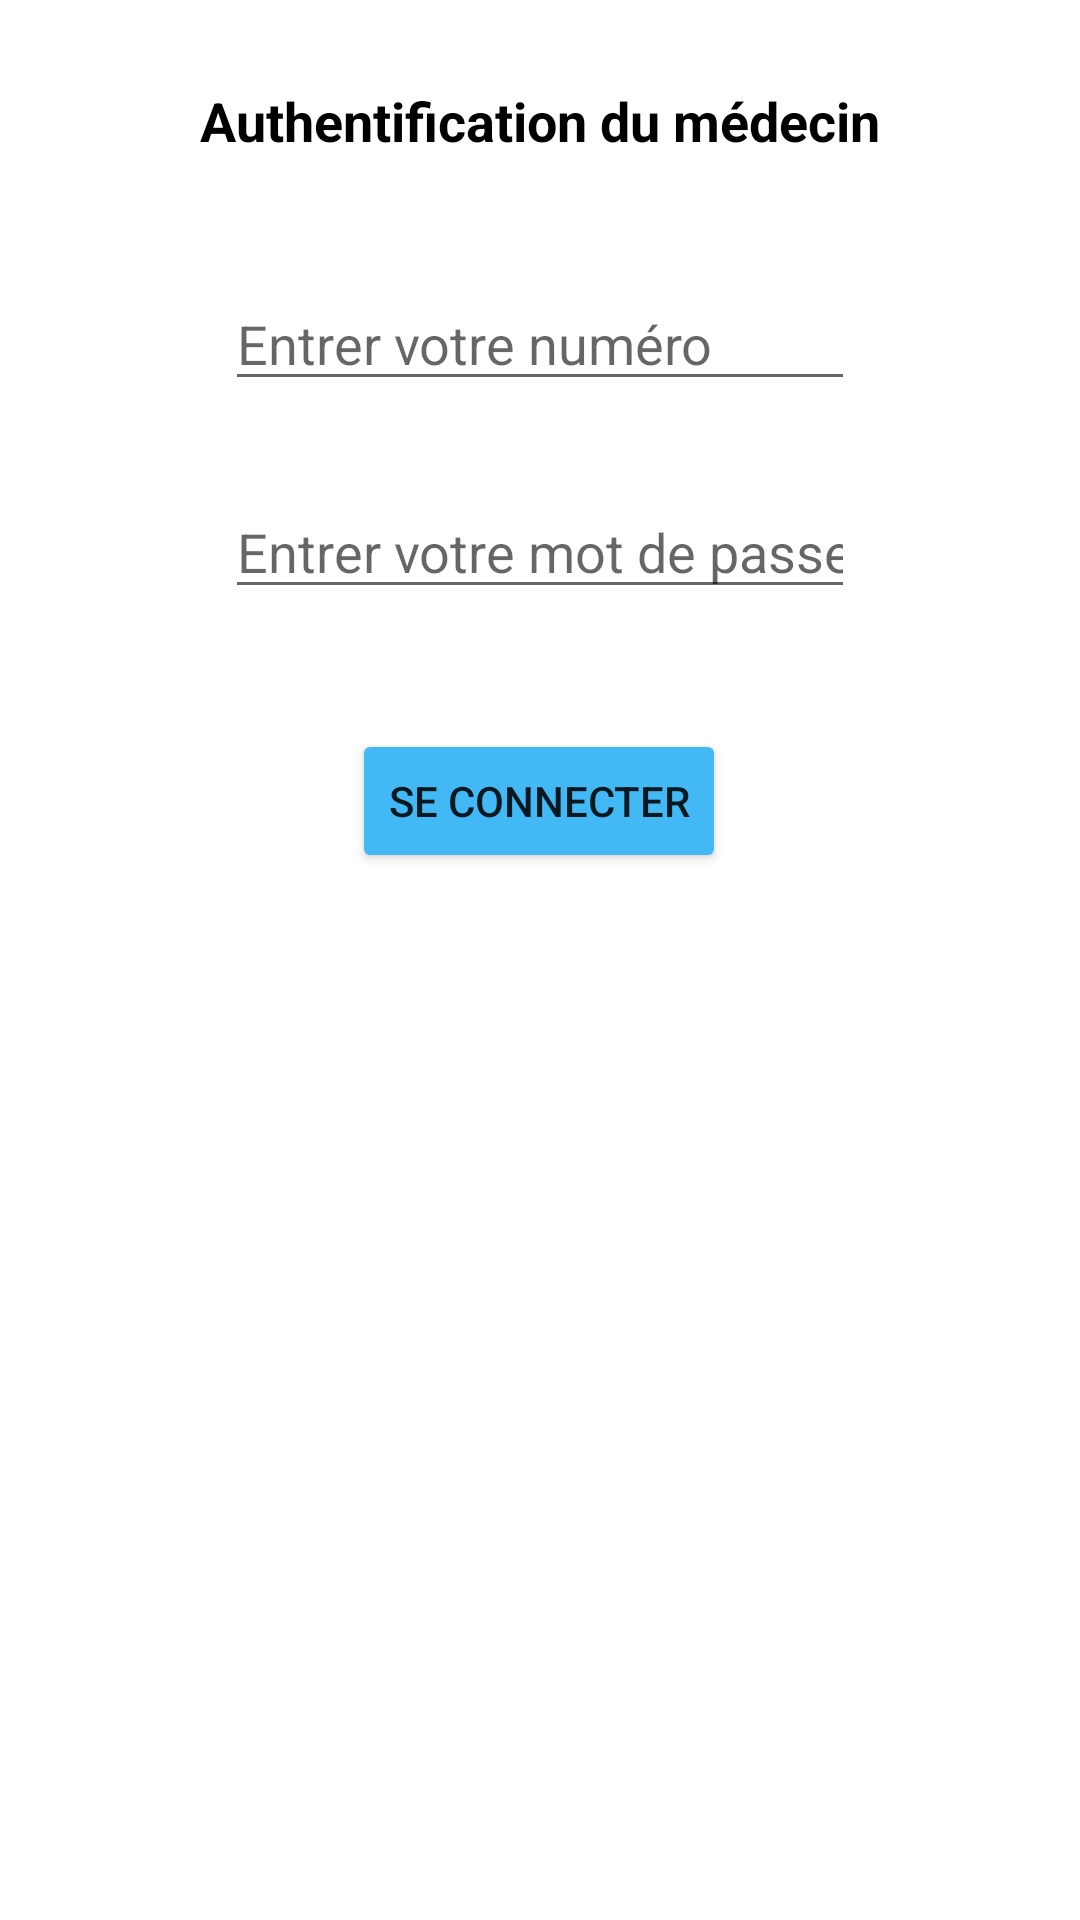

Write the Android layout XML for this screen, with the resource values it uses.
<!-- AndroidManifest.xml: application theme Theme.Consultation -->
<!-- res/layout/fragment_medecin_auth.xml -->
<?xml version="1.0" encoding="utf-8"?>
<androidx.constraintlayout.widget.ConstraintLayout xmlns:android="http://schemas.android.com/apk/res/android"
    xmlns:app="http://schemas.android.com/apk/res-auto"
    xmlns:tools="http://schemas.android.com/tools"
    android:layout_width="match_parent"
    android:layout_height="match_parent"
    tools:context=".ui.view.activity.fragments.MedecinAuthFragment">

    <ImageView
        android:id="@+id/imageView"
        android:layout_width="wrap_content"
        android:layout_height="wrap_content"
        android:layout_marginTop="16dp"
        android:src="@drawable/ic_avatar_auth"
        app:layout_constraintEnd_toEndOf="parent"
        app:layout_constraintStart_toStartOf="parent"
        app:layout_constraintTop_toTopOf="parent" />

    <TextView
        android:id="@+id/textView"
        android:layout_width="wrap_content"
        android:layout_height="wrap_content"
        android:layout_marginTop="12dp"
        android:text="Authentification du médecin"
        android:textSize="18sp"
        android:textColor="@color/black"
        android:textStyle="bold"
        app:layout_constraintEnd_toEndOf="parent"
        app:layout_constraintStart_toStartOf="parent"
        app:layout_constraintTop_toBottomOf="@+id/imageView" />

    <EditText
        android:id="@+id/editTextNumber"
        android:layout_width="wrap_content"
        android:layout_height="wrap_content"
        android:layout_marginTop="40dp"
        android:ems="10"
        android:hint="Entrer votre numéro"
        android:inputType="text"
        app:layout_constraintEnd_toEndOf="@+id/textView"
        app:layout_constraintHorizontal_bias="0.497"
        app:layout_constraintStart_toStartOf="@+id/textView"
        app:layout_constraintTop_toBottomOf="@+id/textView" />

    <EditText
        android:id="@+id/editTextTextPassword"
        android:layout_width="wrap_content"
        android:layout_height="wrap_content"
        android:layout_marginTop="28dp"
        android:ems="10"
        android:hint="Entrer votre mot de passe"
        android:inputType="textPassword"
        app:layout_constraintEnd_toEndOf="@+id/editTextNumber"
        app:layout_constraintHorizontal_bias="0.0"
        app:layout_constraintStart_toStartOf="@+id/editTextNumber"
        app:layout_constraintTop_toBottomOf="@+id/editTextNumber" />

    <Button
        android:id="@+id/buttonConnect"
        android:layout_width="wrap_content"
        android:layout_height="wrap_content"
        android:layout_marginTop="40dp"
        android:text="Se connecter"
        android:backgroundTint="@color/primary"
        app:layout_constraintEnd_toEndOf="@+id/editTextTextPassword"
        app:layout_constraintHorizontal_bias="0.495"
        app:layout_constraintStart_toStartOf="@+id/editTextTextPassword"
        app:layout_constraintTop_toBottomOf="@+id/editTextTextPassword" />
</androidx.constraintlayout.widget.ConstraintLayout>
<!-- resources referenced by this layout -->
<resources>
  <color name="black">#FF000000</color>
  <color name="primary">#42b9f5</color>
  <style name="Theme.Consultation" parent="Theme.MaterialComponents.DayNight.NoActionBar">
          
          <item name="colorPrimary">@color/purple_500</item>
          <item name="colorPrimaryVariant">@color/purple_700</item>
          <item name="colorOnPrimary">@color/white</item>
          
          <item name="colorSecondary">@color/teal_200</item>
          <item name="colorSecondaryVariant">@color/teal_700</item>
          <item name="colorOnSecondary">@color/black</item>
          
          <item name="android:statusBarColor" tools:targetApi="l">?attr/colorPrimaryVariant</item>
          
      </style>
  <color name="purple_500">#FF6200EE</color>
  <color name="purple_700">#FF3700B3</color>
  <color name="white">#FFFFFFFF</color>
  <color name="teal_200">#FF03DAC5</color>
  <color name="teal_700">#FF018786</color>
</resources>
